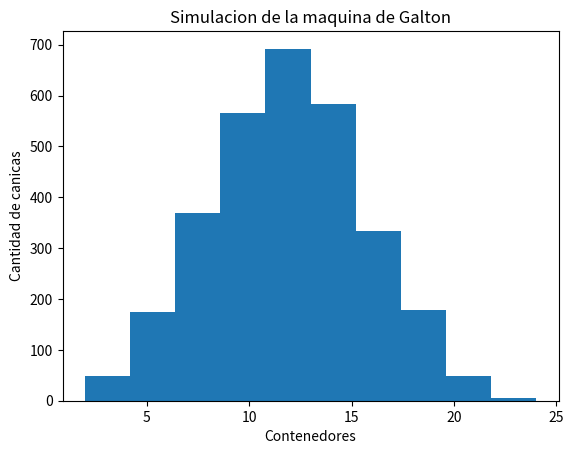

Here is the Python script that generated this plot:
#########Simulación de la Máquina de Galton

import random
import matplotlib.pyplot as plt


def grafica():
     """Se define funcion que se encargara de generar la grafica,incluyendo titulo y 
     nombre de ejes """
     plt.hist(lista_decisiones)
     plt.title('Simulacion de la maquina de Galton') 
     plt.xlabel('Contenedores')
     plt.ylabel('Cantidad de canicas')      
     plt.show()

bola = 3000    
""""Se define las 3000 pelotas que pide el ejercicio"""
lista_decisiones = [] 
'''Aqui se almacenaran los resultados de la ubicacione final de cada bola'''

for i in range(bola):
    """Se inicia ciclo for el que se encargara de generar desiciones aleatorias y 
    almacenarlas en una lita, observando """
    def decisiones (num_tiros):
        posicion = 12 
        '''Posicion central en la que iniciaria la bola a caer en el primer nivel.'''
        
        for dado in range(num_tiros):
            rd = int(random.randint(1,2))
            
            if rd <= 1:
                posicion = posicion - 1
                

            elif rd >= 2:
                posicion = posicion + 1
        """Segun el resultado del numero aleatorio se decide
          si si avnacza o retrosede la pelota y despues de tomar de referencia varios intentos
          se tomo como numero o deposito central el numero 12 como puede apreciarse en el video de muestra
          y asi despues de tomar bifurcar 12 veces se muestra un resultado"""     
        
        
        #print(f'Ubicacion final de la pelota {i} se ubica en a casilla :{posicion}') 
        '''Esta imprecion es para poder dar seguimiento al resultado de cada bola'''  

        return posicion
        

    x = decisiones(12)  
    """Aqui defino los niveles, o la cantidad de veces en la que la bola
        tomara la decicion de avanzar o retroceder de ubicacion."""   
    lista_decisiones.append(x)


#print(lista_decisiones)
grafica()
"""Inicio de funcion"""
    
